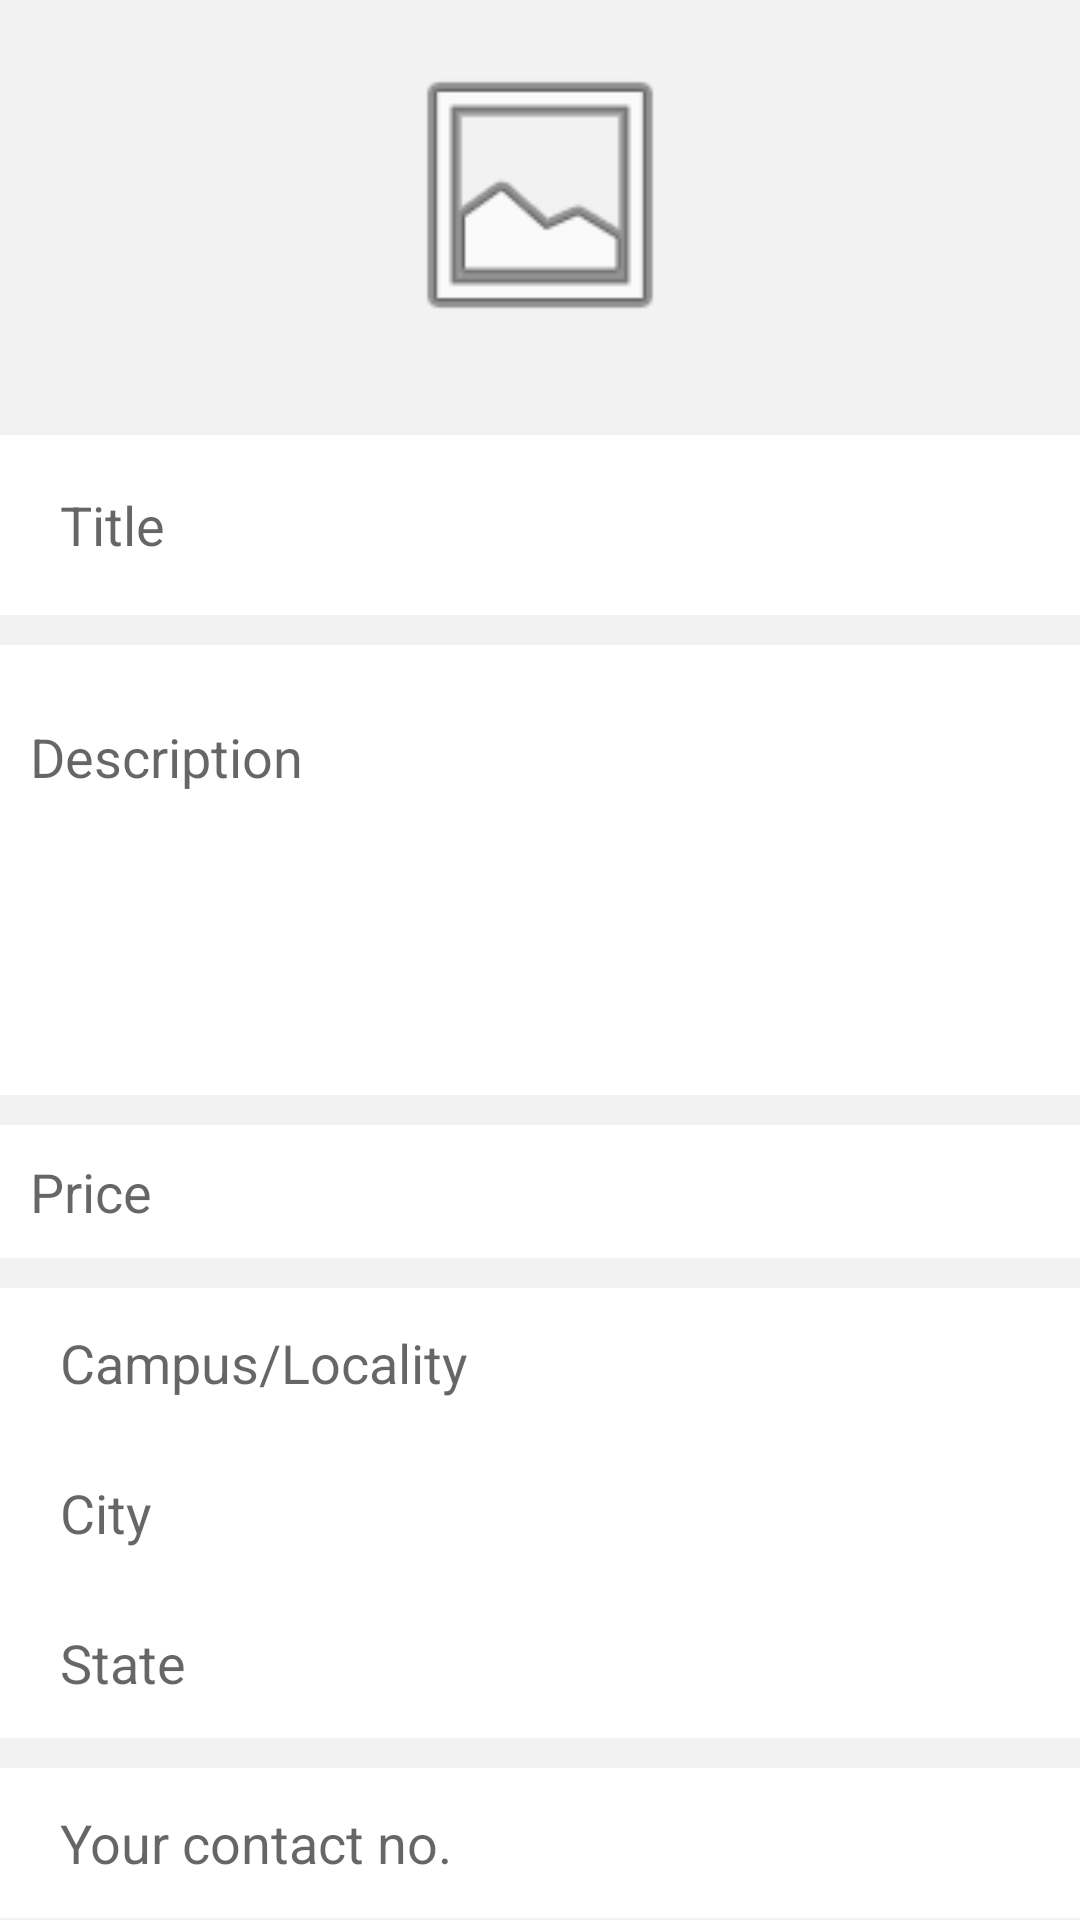

Write the Android layout XML for this screen, with the resource values it uses.
<!-- AndroidManifest.xml: application theme AppTheme -->
<!-- res/layout/fragment_post.xml -->
<?xml version="1.0" encoding="utf-8"?>
<RelativeLayout
    xmlns:android="http://schemas.android.com/apk/res/android"
    android:layout_width="match_parent"
    android:layout_height="match_parent"
    android:background="@color/White">

    <android.support.v4.widget.NestedScrollView
        android:layout_width="match_parent"
        android:layout_height="match_parent">

        <RelativeLayout
            android:layout_width="match_parent"
            android:layout_height="wrap_content"
            >

            <RelativeLayout
                android:layout_width="match_parent"
                android:layout_height="match_parent"
                android:id="@+id/relLayout1"
                android:background="@color/lightGrey">


                <ImageView
                    android:id="@+id/post_image"
                    android:layout_width="100dp"
                    android:layout_height="100dp"
                    android:layout_centerHorizontal="true"
                    android:layout_marginTop="15dp"
                    android:scaleType="centerCrop"
                    android:src="@android:drawable/ic_menu_gallery" />


                <RelativeLayout
                    android:layout_width="match_parent"
                    android:layout_height="60dp"
                    android:layout_below="@+id/post_image"
                    android:id="@+id/relLayout2"
                    android:layout_marginTop="30dp"
                    android:background="@color/White">


                    <EditText
                        android:layout_width="match_parent"
                        android:layout_height="wrap_content"
                        android:id="@+id/input_title"
                        android:layout_centerVertical="true"
                        android:layout_marginLeft="10dp"
                        android:background="@null"
                        android:maxLines="2"
                        android:hint="Title"
                        android:textColor="@color/Black"
                        android:padding="10dp"/>

                </RelativeLayout>


                <RelativeLayout
                    android:layout_width="match_parent"
                    android:layout_height="wrap_content"
                    android:layout_below="@+id/relLayout2"
                    android:id="@+id/relLayout9">


                    <RelativeLayout
                        android:layout_width="match_parent"
                        android:layout_height="150dp"
                        android:background="@color/White"
                        android:id="@+id/relLayout3"
                        android:layout_marginTop="10dp"
                        android:padding="10dp">


                        <EditText
                            android:layout_width="match_parent"
                            android:layout_height="100dp"
                            android:id="@+id/input_description"
                            android:layout_centerVertical="true"
                            android:maxLines="20"
                            android:background="@null"
                            android:hint="Description"
                            android:textColor="@color/Black"
                            android:gravity="start"/>


                    </RelativeLayout>



                    <RelativeLayout
                        android:layout_width="match_parent"
                        android:layout_height="wrap_content"
                        android:layout_below="@+id/relLayout3"
                        android:background="@color/White"
                        android:id="@+id/relLayout4"
                        android:padding="10dp"
                        android:layout_marginTop="10dp">


                        <EditText
                            android:layout_width="match_parent"
                            android:layout_height="wrap_content"
                            android:id="@+id/input_price"
                            android:layout_centerVertical="true"
                            android:background="@null"
                            android:inputType="numberDecimal"
                            android:hint="Price"
                            android:textColor="@color/Black"/>

                    </RelativeLayout>

                    <RelativeLayout
                        android:layout_width="match_parent"
                        android:layout_height="50dp"
                        android:layout_below="@+id/relLayout4"
                        android:background="@color/White"
                        android:id="@+id/relLayout5"
                        android:padding="10dp"
                        android:layout_marginTop="10dp">


                        <EditText
                            android:id="@+id/input_country"
                            android:layout_width="match_parent"
                            android:layout_height="wrap_content"
                            android:layout_centerVertical="true"
                            android:layout_marginLeft="10dp"
                            android:background="@null"
                            android:hint="Campus/Locality"
                            android:inputType="textCapWords"
                            android:textColor="@color/Black" />

                    </RelativeLayout>

                    <RelativeLayout
                        android:layout_width="match_parent"
                        android:layout_height="50dp"
                        android:layout_below="@+id/relLayout5"
                        android:background="@color/White"
                        android:id="@+id/relLayout6"
                        android:padding="10dp">


                        <EditText
                            android:id="@+id/input_state_province"
                            android:layout_width="match_parent"
                            android:layout_height="wrap_content"
                            android:layout_centerVertical="true"
                            android:layout_marginLeft="10dp"
                            android:background="@null"
                            android:hint="City"
                            android:inputType="textCapWords"
                            android:textColor="@color/Black" />

                    </RelativeLayout>

                    <RelativeLayout
                        android:layout_width="match_parent"
                        android:layout_height="50dp"
                        android:layout_below="@+id/relLayout6"
                        android:background="@color/White"
                        android:id="@+id/relLayout7"
                        android:padding="10dp">


                        <EditText
                            android:id="@+id/input_city"
                            android:layout_width="match_parent"
                            android:layout_height="wrap_content"
                            android:layout_centerVertical="true"
                            android:layout_marginLeft="10dp"
                            android:background="@null"
                            android:hint="State"
                            android:inputType="textCapWords"
                            android:textColor="@color/Black" />

                    </RelativeLayout>

                    <RelativeLayout
                        android:layout_width="match_parent"
                        android:layout_height="50dp"
                        android:layout_below="@+id/relLayout7"
                        android:background="@color/White"
                        android:id="@+id/relLayout8"
                        android:padding="10dp"
                        android:layout_marginTop="10dp">


                        <EditText
                            android:id="@+id/input_email"
                            android:layout_width="match_parent"
                            android:layout_height="wrap_content"
                            android:layout_centerVertical="true"
                            android:layout_marginLeft="10dp"
                            android:background="@null"
                            android:hint="Your contact no."
                            android:inputType="phone"
                            android:textColor="@color/Black" />

                    </RelativeLayout>

                    <RelativeLayout
                        android:layout_width="match_parent"
                        android:layout_height="wrap_content"
                        android:layout_below="@+id/relLayout8"
                        android:background="@color/White"
                        android:layout_marginTop="10dp">

                        <Button
                            android:id="@+id/btn_post"
                            android:layout_width="wrap_content"
                            android:layout_height="wrap_content"
                            android:layout_marginTop="35dp"
                            android:layout_marginBottom="35dp"
                            android:text="post"
                            android:background="@drawable/white_onclick_grey"
                            android:layout_centerHorizontal="true"/>
                    </RelativeLayout>

                </RelativeLayout>

            </RelativeLayout>

        </RelativeLayout>
    </android.support.v4.widget.NestedScrollView>

    <ProgressBar
        android:layout_width="50dp"
        android:layout_height="50dp"
        android:id="@+id/progressBar"
        android:layout_centerHorizontal="true"
        android:layout_marginTop="120dp"
        android:visibility="invisible"/>

</RelativeLayout>
<!-- resources referenced by this layout -->
<resources>
  <color name="Black">#000000</color>
  <color name="White">#ffffff</color>
  <color name="lightGrey">#f2f2f2 </color>
  <style name="AppTheme" parent="Theme.AppCompat.Light.NoActionBar">
  
          <item name="colorPrimary">@color/teal2</item>
          <item name="colorPrimaryDark">@color/blue2</item>
          <item name="colorAccent">@color/teal1</item>
      </style>
  <color name="teal2">#008ae6</color>
  <color name="blue2">#99ccff</color>
  <color name="teal1">#00d4c5</color>
</resources>
